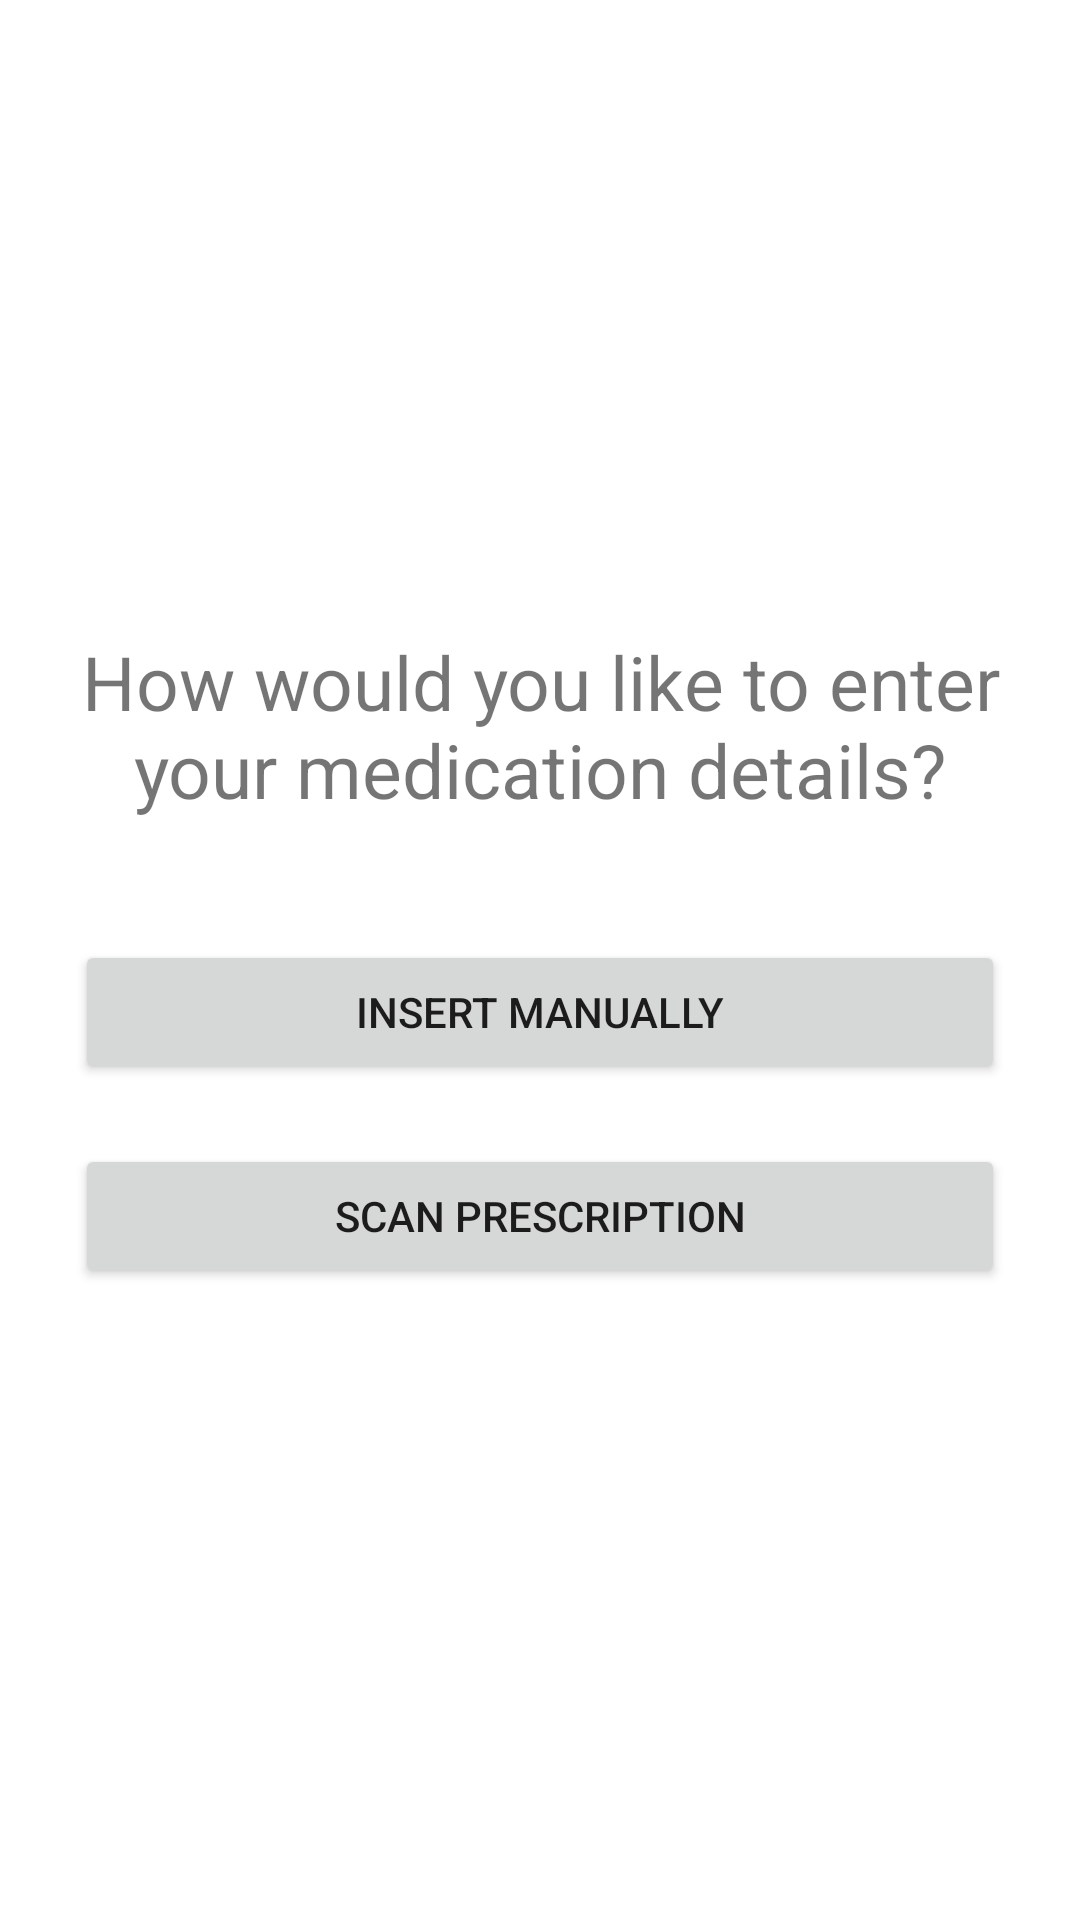

Layout XML and referenced resources for this Android screen:
<!-- AndroidManifest.xml: application theme Theme.PillOClock -->
<!-- res/layout/activity_add_medication.xml -->
<?xml version="1.0" encoding="utf-8"?>
<RelativeLayout xmlns:android="http://schemas.android.com/apk/res/android"
    xmlns:app="http://schemas.android.com/apk/res-auto"
    xmlns:tools="http://schemas.android.com/tools"
    android:layout_width="match_parent"
    android:layout_height="match_parent"
    tools:context=".AddMedication">

    <LinearLayout
        android:layout_width="match_parent"
        android:layout_height="wrap_content"
        android:orientation="vertical"
        android:layout_centerInParent="true">

        <TextView
            android:layout_width="wrap_content"
            android:layout_height="wrap_content"
            android:layout_gravity="center"
            android:layout_marginBottom="40dp"
            android:textAlignment="center"
            android:textSize="25dp"
            android:text="How would you like to enter your medication details?"/>

        <Button
            android:id="@+id/btnManual"
            android:layout_width="310dp"
            android:layout_height="wrap_content"
            android:text="Insert manually"
            android:layout_gravity="center"
            android:layout_marginBottom="20dp"/>

        <Button
            android:id="@+id/btnScan"
            android:layout_width="310dp"
            android:layout_height="wrap_content"
            android:text="Scan prescription"
            android:layout_gravity="center"/>
    </LinearLayout>


</RelativeLayout>
<!-- resources referenced by this layout -->
<resources>
  <style name="Theme.PillOClock" parent="Theme.MaterialComponents.DayNight.NoActionBar">
          
          <item name="colorPrimary">@color/blue_medium</item>
          <item name="colorPrimaryVariant">@color/blue_dark</item>
          <item name="colorOnPrimary">@color/white</item>
  
          
          <item name="colorSecondary">@color/orange_light</item>
          <item name="colorSecondaryVariant">@color/orange_dark</item>
          <item name="colorOnSecondary">@color/black</item>
  
          
          <item name="android:statusBarColor" tools:targetApi="l">?attr/colorPrimaryVariant</item>
  
          
          <item name="android:windowAnimationStyle">@style/CustomActivityAnimation</item>
  
      </style>
  <color name="blue_medium">#219ebc</color>
  <color name="blue_dark">#023047</color>
  <color name="white">#FFFFFFFF</color>
  <color name="orange_light">#ffb703</color>
  <color name="orange_dark">#fb8500</color>
  <color name="black">#FF000000</color>
  <style name="CustomActivityAnimation" parent="@android:style/Animation.Activity">
          <item name="android:activityOpenEnterAnimation">
              @anim/slide_in_right
          </item>
          <item name="android:fragmentOpenExitAnimation">
              @anim/slide_out_left
          </item>
          <item name="android:activityCloseEnterAnimation">
              @anim/slide_in_left
          </item>
          <item name="android:activityCloseExitAnimation">
              @anim/slide_out_right
          </item>
      </style>
</resources>
